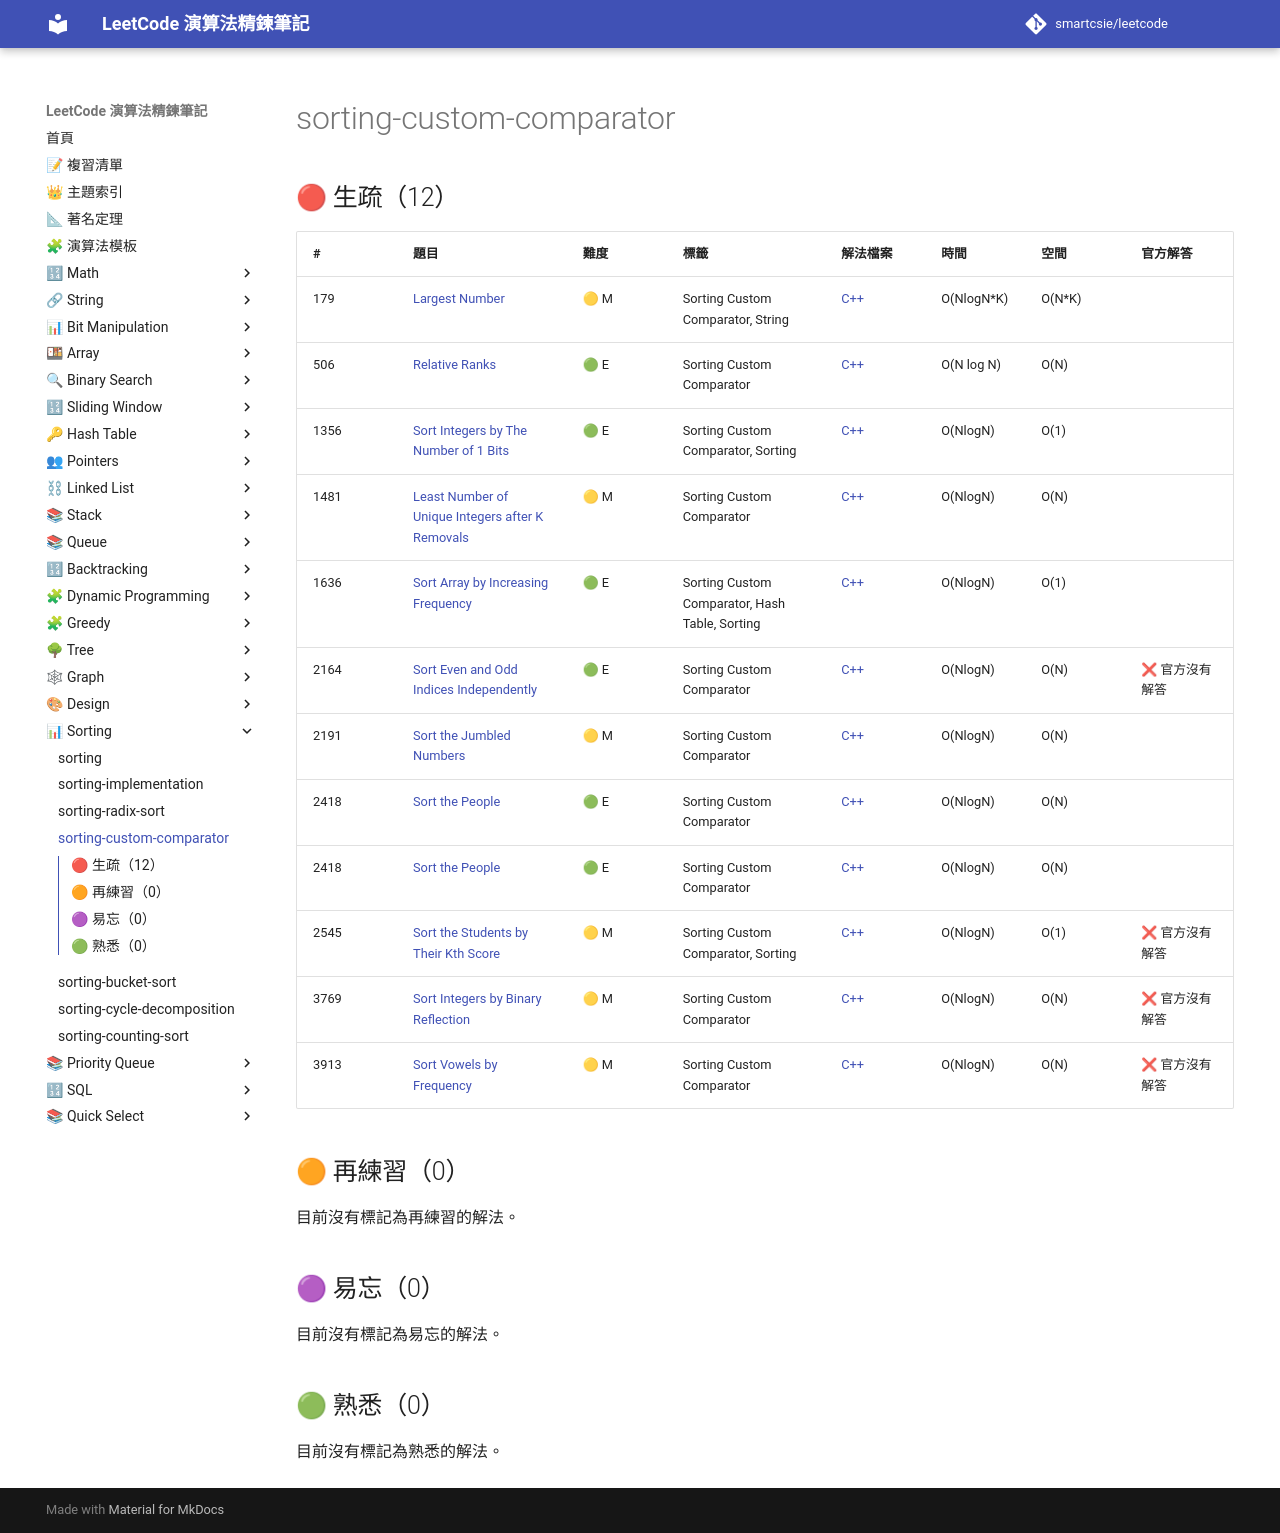

repository: smartcsie/leetcode · page: topics/sorting-custom-comparator/index.html · generator: mkdocs

# sorting-custom-comparator

## 🔴 生疏（12）

| # | 題目 | 難度 | 標籤 | 解法檔案 | 時間 | 空間 | 官方解答 |
| --- | --- | --- | --- | --- | --- | --- | --- |
| 179 | [Largest Number](https://leetcode.com/problems/largest-number/) | 🟡 M | Sorting Custom Comparator, String | [C++](../problems/0179.md) | O(NlogN\*K) | O(N\*K) |  |
| 506 | [Relative Ranks](https://leetcode.com/problems/relative-ranks/) | 🟢 E | Sorting Custom Comparator | [C++](../problems/0506.md) | O(N log N) | O(N) |  |
| 1356 | [Sort Integers by The Number of 1 Bits](https://leetcode.com/problems/sort-integers-by-the-number-of-1-bits) | 🟢 E | Sorting Custom Comparator, Sorting | [C++](../problems/1356.md) | O(NlogN) | O(1) |  |
| 1481 | [Least Number of Unique Integers after K Removals](https://leetcode.com/problems/least-number-of-unique-integers-after-k-removals/) | 🟡 M | Sorting Custom Comparator | [C++](../problems/1481.md) | O(NlogN) | O(N) |  |
| 1636 | [Sort Array by Increasing Frequency](https://leetcode.com/problems/sort-array-by-increasing-frequency) | 🟢 E | Sorting Custom Comparator, Hash Table, Sorting | [C++](../problems/1636.md) | O(NlogN) | O(1) |  |
| 2164 | [Sort Even and Odd Indices Independently](https://leetcode.com/problems/sort-even-and-odd-indices-independently/) | 🟢 E | Sorting Custom Comparator | [C++](../problems/2164.md) | O(NlogN) | O(N) | ❌ 官方沒有解答 |
| 2191 | [Sort the Jumbled Numbers](https://leetcode.com/problems/sort-the-jumbled-numbers/) | 🟡 M | Sorting Custom Comparator | [C++](../problems/2191.md) | O(NlogN) | O(N) |  |
| 2418 | [Sort the People](https://leetcode.com/problems/sort-the-people) | 🟢 E | Sorting Custom Comparator | [C++](../problems/2418.md) | O(NlogN) | O(N) |  |
| 2418 | [Sort the People](https://leetcode.com/problems/sort-the-people) | 🟢 E | Sorting Custom Comparator | [C++](../problems/2418.md) | O(NlogN) | O(N) |  |
| 2545 | [Sort the Students by Their Kth Score](https://leetcode.com/problems/sort-the-students-by-their-kth-score/) | 🟡 M | Sorting Custom Comparator, Sorting | [C++](../problems/2545.md) | O(NlogN) | O(1) | ❌ 官方沒有解答 |
| 3769 | [Sort Integers by Binary Reflection](https://leetcode.com/problems/sort-integers-by-binary-reflection/) | 🟡 M | Sorting Custom Comparator | [C++](../problems/3769.md) | O(NlogN) | O(N) | ❌ 官方沒有解答 |
| 3913 | [Sort Vowels by Frequency](https://leetcode.com/problems/sort-vowels-by-frequency/) | 🟡 M | Sorting Custom Comparator | [C++](../problems/3913.md) | O(NlogN) | O(N) | ❌ 官方沒有解答 |

## 🟠 再練習（0）

目前沒有標記為再練習的解法。

## 🟣 易忘（0）

目前沒有標記為易忘的解法。

## 🟢 熟悉（0）

目前沒有標記為熟悉的解法。
